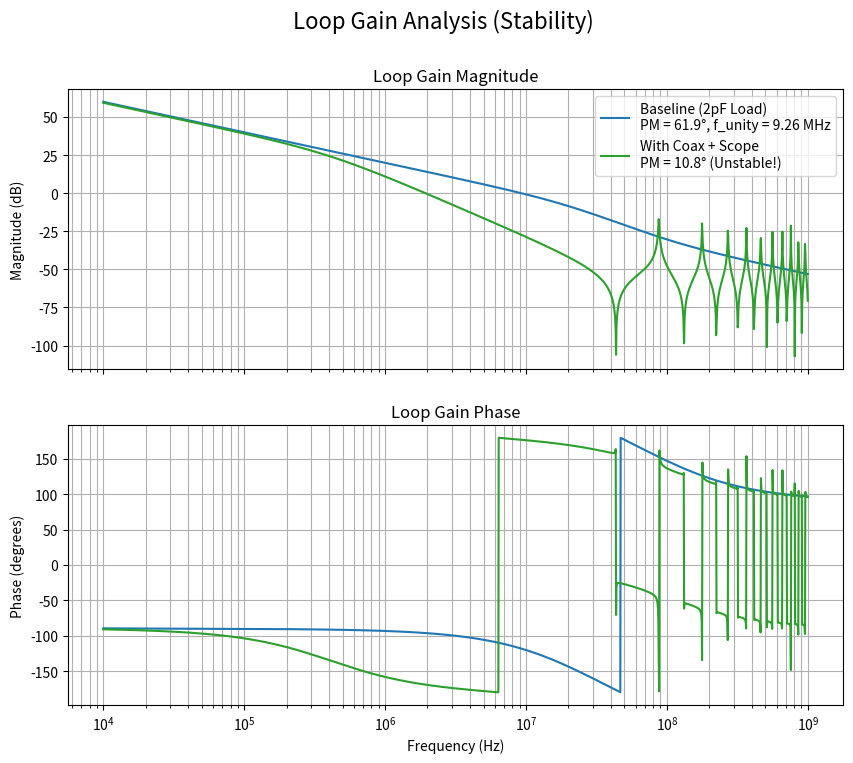
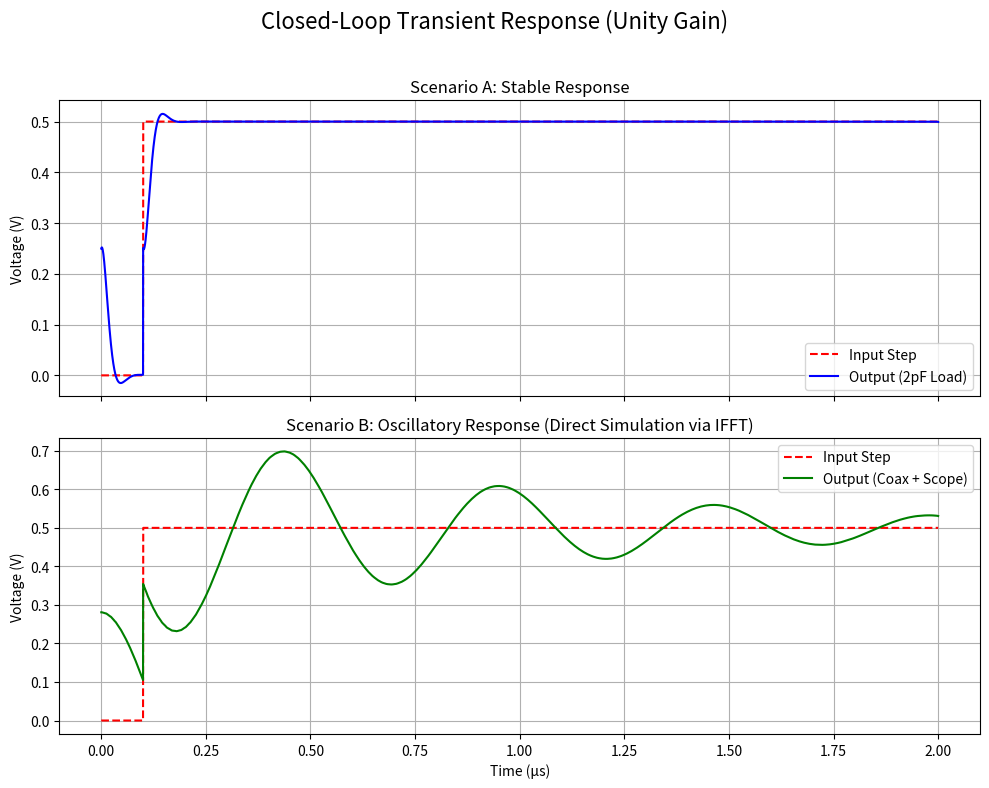

Write Python code to recreate these figures, in order.
import numpy as np
import scipy.signal as signal
import matplotlib.pyplot as plt

# --- CORE MODELING FUNCTIONS ---

def create_opamp_model(dc_gain_db=100, unity_gain_freq_hz=10e6):
    """
    Creates a behavioral model of a two-stage op-amp based on target specs.
    Returns: A dictionary of intrinsic parameters.
    """
    A0 = 10**(dc_gain_db / 20)
    f_unity = unity_gain_freq_hz
    w_unity = 2 * np.pi * f_unity
    p1 = w_unity / A0
    p2_at_2pf = 2.2 * w_unity
    z1 = 10 * w_unity
    C_L_baseline = 2e-12
    R_out = 1 / (p2_at_2pf * C_L_baseline)

    print("--- Op-Amp Model Derived ---")
    print(f"DC Gain (A0): {A0:.1e} V/V ({dc_gain_db} dB)")
    print(f"Unity Gain Freq: {f_unity/1e6:.1f} MHz")
    print(f"Calculated Output Resistance (R_out): {R_out:.1f} Ω")
    print("-" * 30 + "\n")
    
    return {'A0': A0, 'p1': p1, 'z1': z1, 'R_out': R_out}

def get_tline_abcd_complex(w, line_length=1.0, Z0=50.0, R_per_meter=0.1):
    """
    Calculates the complex ABCD parameters of a transmission line at given frequencies 'w'.
    This uses the exact hyperbolic solution, which is more stable than cascading.
    """
    prop_delay_ns_per_m = 5.0
    alpha = R_per_meter / (2 * Z0) # Attenuation constant (simplified)
    beta = w / (3e8 / np.sqrt(2.25)) # Phase constant
    
    gamma = alpha + 1j * beta
    
    A = np.cosh(gamma * line_length)
    B = Z0 * np.sinh(gamma * line_length)
    C = (1/Z0) * np.sinh(gamma * line_length)
    D = np.cosh(gamma * line_length)
    
    return A, B, C, D

def get_bode_pm(freq, mag_db, phase_deg):
    """Calculates Phase Margin from Bode plot data arrays."""
    try:
        idx_unity = np.where(mag_db < 0)[0][0]
        f_unity = freq[idx_unity]
        phase_margin = 180 + phase_deg[idx_unity]
        return phase_margin, f_unity
    except IndexError:
        return np.nan, np.nan

def run_transient_sim_fft(H_freq, w_freq, t_array, u_t):
    """
    Calculates the time-domain response using FFT/IFFT from frequency-domain data.
    """
    dt = t_array[1] - t_array[0]
    
    # FFT the input signal
    U_w = np.fft.fft(u_t)
    # Get the frequency bins corresponding to the FFT
    fft_freq = np.fft.fftfreq(len(t_array), d=dt)
    w_fft = 2 * np.pi * fft_freq
    
    # Interpolate the system's frequency response onto the FFT frequency bins
    # We must interpolate the real and imaginary parts separately
    H_real = np.interp(w_fft, w_freq, np.real(H_freq))
    H_imag = np.interp(w_fft, w_freq, np.imag(H_freq))
    H_interp = H_real + 1j * H_imag
    
    # Perform the multiplication in the frequency domain
    Y_w = H_interp * U_w
    
    # IFFT back to the time domain
    y_t = np.fft.ifft(Y_w)
    
    return np.real(y_t)

# -- MAIN SCRIPT --
if __name__ == "__main__":
    opamp = create_opamp_model()
    R_out, A0, p1, z1 = opamp['R_out'], opamp['A0'], opamp['p1'], opamp['z1']
    
    w_range = np.logspace(np.log10(2*np.pi*1e4), np.log10(2*np.pi*1e9), 2000)
    freq_range = w_range / (2 * np.pi)
    s = 1j * w_range

    # Intrinsic Op-Amp Gain, A_v(s), calculated numerically
    Av = A0 * (1 - s/z1) / (1 + s/p1)
    
    # --- SCENARIO A: Baseline (2pF Load, Stable) ---
    print("--- Analyzing Scenario A: Direct 2pF Load ---")
    C_load_A = 2e-12
    Z_load_A = 1 / (s * C_load_A)
    Loop_Gain_A_freq = Av * (Z_load_A / (R_out + Z_load_A))
    mag_lg_A = 20 * np.log10(np.abs(Loop_Gain_A_freq))
    phase_lg_A = np.angle(Loop_Gain_A_freq, deg=True)
    H_A_freq = Loop_Gain_A_freq / (1 + Loop_Gain_A_freq)

    # --- SCENARIO B: Coax + Scope (Unstable) ---
    print("--- Analyzing Scenario B: 2m Coax + Scope Load ---")
    A_t, B_t, C_t, D_t = get_tline_abcd_complex(w_range, line_length=1.0, Z0=50.0)
    R_scope, C_scope = 1e6, 15e-12
    Z_L_scope = 1 / (1/R_scope + s*C_scope)
    Z_load_B_freq = (A_t * Z_L_scope + B_t) / (C_t * Z_L_scope + D_t)
    Loop_Gain_B_freq = Av * (Z_load_B_freq / (R_out + Z_load_B_freq))
    mag_lg_B = 20 * np.log10(np.abs(Loop_Gain_B_freq))
    phase_lg_B = np.angle(Loop_Gain_B_freq, deg=True)
    H_B_freq = Loop_Gain_B_freq / (1 + Loop_Gain_B_freq)
    
    # --- Plotting Loop Gains (The Core Stability Analysis) ---
    fig_lg, (ax_mag, ax_phase) = plt.subplots(2, 1, figsize=(10, 8), sharex=True)
    fig_lg.suptitle("Loop Gain Analysis (Stability)", fontsize=16)
    
    pm_A, fu_A = get_bode_pm(freq_range, mag_lg_A, phase_lg_A)
    pm_B, fu_B = get_bode_pm(freq_range, mag_lg_B, phase_lg_B)
    
    ax_mag.semilogx(freq_range, mag_lg_A, label=f'Baseline (2pF Load)\nPM = {pm_A:.1f}°, f_unity = {fu_A/1e6:.2f} MHz')
    ax_mag.semilogx(freq_range, mag_lg_B, label=f'With Coax + Scope\nPM = {pm_B:.1f}° (Unstable!)', color='C2')
    ax_mag.set_ylabel("Magnitude (dB)"); ax_mag.grid(True, which='both'); ax_mag.legend(); ax_mag.set_title("Loop Gain Magnitude")
    
    ax_phase.semilogx(freq_range, phase_lg_A)
    ax_phase.semilogx(freq_range, phase_lg_B, color='C2')
    ax_phase.set_ylabel("Phase (degrees)"); ax_phase.set_xlabel("Frequency (Hz)"); ax_phase.set_title("Loop Gain Phase"); ax_phase.grid(True, which='both')
    
    # --- Plotting Transient Responses ---
    fig_t, (ax_tA, ax_tB) = plt.subplots(2, 1, figsize=(10, 8), sharex=True)
    fig_t.suptitle("Closed-Loop Transient Response (Unity Gain)", fontsize=16)
    t = np.linspace(0, 2e-6, 8192) # Use a power of 2 for FFT efficiency
    u = np.ones_like(t) * 0.5; u[t < 0.1e-6] = 0 # 0.5V step
    
    # Run transient simulations using the FFT-based method
    yA = run_transient_sim_fft(H_A_freq, w_range, t, u)
    ax_tA.plot(t * 1e6, u, 'r--', label='Input Step')
    ax_tA.plot(t * 1e6, yA, 'b', label='Output (2pF Load)')
    ax_tA.set_title("Scenario A: Stable Response"); ax_tA.legend(); ax_tA.grid(True); ax_tA.set_ylabel("Voltage (V)")

    yB = run_transient_sim_fft(H_B_freq, w_range, t, u)
    ax_tB.plot(t * 1e6, u, 'r--', label='Input Step')
    ax_tB.plot(t * 1e6, yB, 'g', label='Output (Coax + Scope)')
    ax_tB.set_title(f"Scenario B: Oscillatory Response (Direct Simulation via IFFT)")
    ax_tB.legend(); ax_tB.grid(True); ax_tB.set_xlabel("Time (μs)"); ax_tB.set_ylabel("Voltage (V)")
    
    plt.tight_layout(rect=[0, 0, 1, 0.96])
    plt.show()